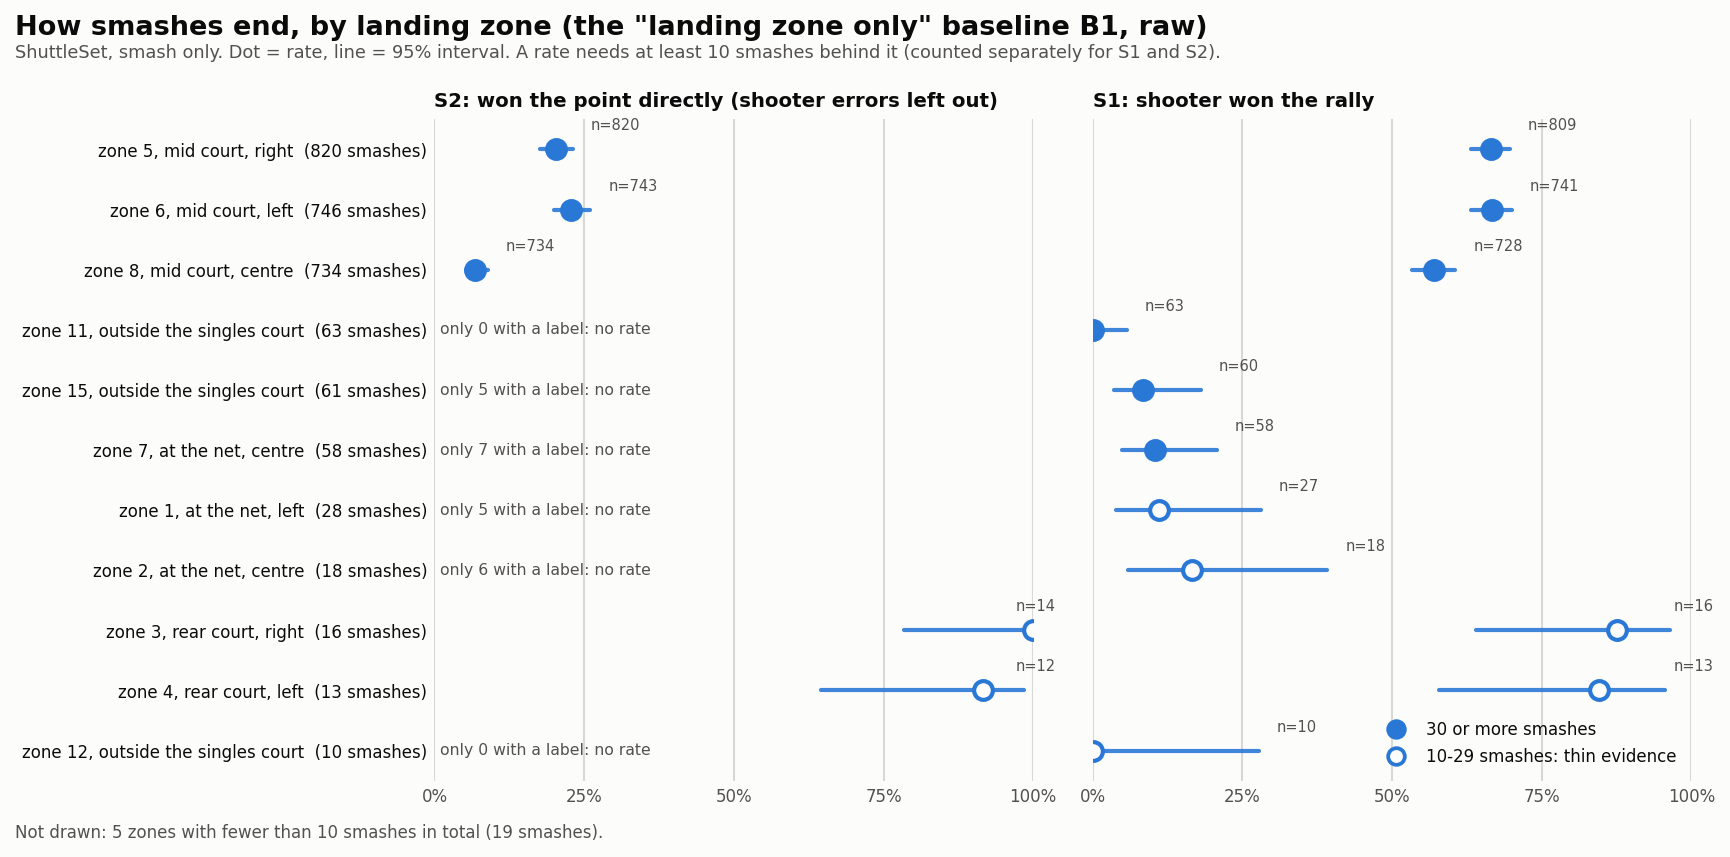

Source data for this figure (header and first rows):
zone, smashes, n_S2, S2_rate, S2_lo, S2_hi, n_S1, S1_rate, S1_lo, S1_hi, shooter_error_rate, evidence, region
5, 820, 820, 0.202, 0.176, 0.231, 809, 0.665, 0.632, 0.697, 0.0, solid, mid court, right
6, 746, 743, 0.229, 0.2, 0.26, 741, 0.667, 0.632, 0.7, 0.004, solid, mid court, left
8, 734, 734, 0.068, 0.052, 0.089, 728, 0.57, 0.534, 0.606, 0.0, solid, mid court, centre
11, 63, 0, , , , 63, 0.0, -0.0, 0.057, 1.0, hidden, outside the singles court
15, 61, 5, 1.0, 0.566, 1.0, 60, 0.083, 0.036, 0.181, 0.902, hidden, outside the singles court
7, 58, 7, 0.714, 0.359, 0.918, 58, 0.103, 0.048, 0.208, 0.879, hidden, at the net, centre
1, 28, 5, 0.4, 0.118, 0.769, 27, 0.111, 0.039, 0.281, 0.786, hidden, at the net, left
2, 18, 6, 0.5, 0.188, 0.812, 18, 0.167, 0.058, 0.392, 0.667, hidden, at the net, centre
3, 16, 14, 1.0, 0.785, 1.0, 16, 0.875, 0.64, 0.965, 0.125, thin, rear court, right
4, 13, 12, 0.917, 0.646, 0.985, 13, 0.846, 0.578, 0.957, 0.077, thin, rear court, left
12, 10, 0, , , , 10, 0.0, -0.0, 0.278, 1.0, hidden, outside the singles court
9, 8, 8, 0.875, 0.529, 0.978, 8, 1.0, 0.676, 1.0, 0.0, hidden, rear court, centre
13, 4, 0, , , , 4, 0.0, 0.0, 0.49, 1.0, hidden, outside the singles court
14, 4, 1, 1.0, 0.207, 1.0, 4, 0.25, 0.046, 0.699, 0.75, hidden, outside the singles court
10, 2, 0, , , , 1, 0.0, 0.0, 0.793, 0.5, hidden, outside the singles court
16, 1, 0, , , , 1, 0.0, 0.0, 0.793, 1.0, hidden, outside the singles court
